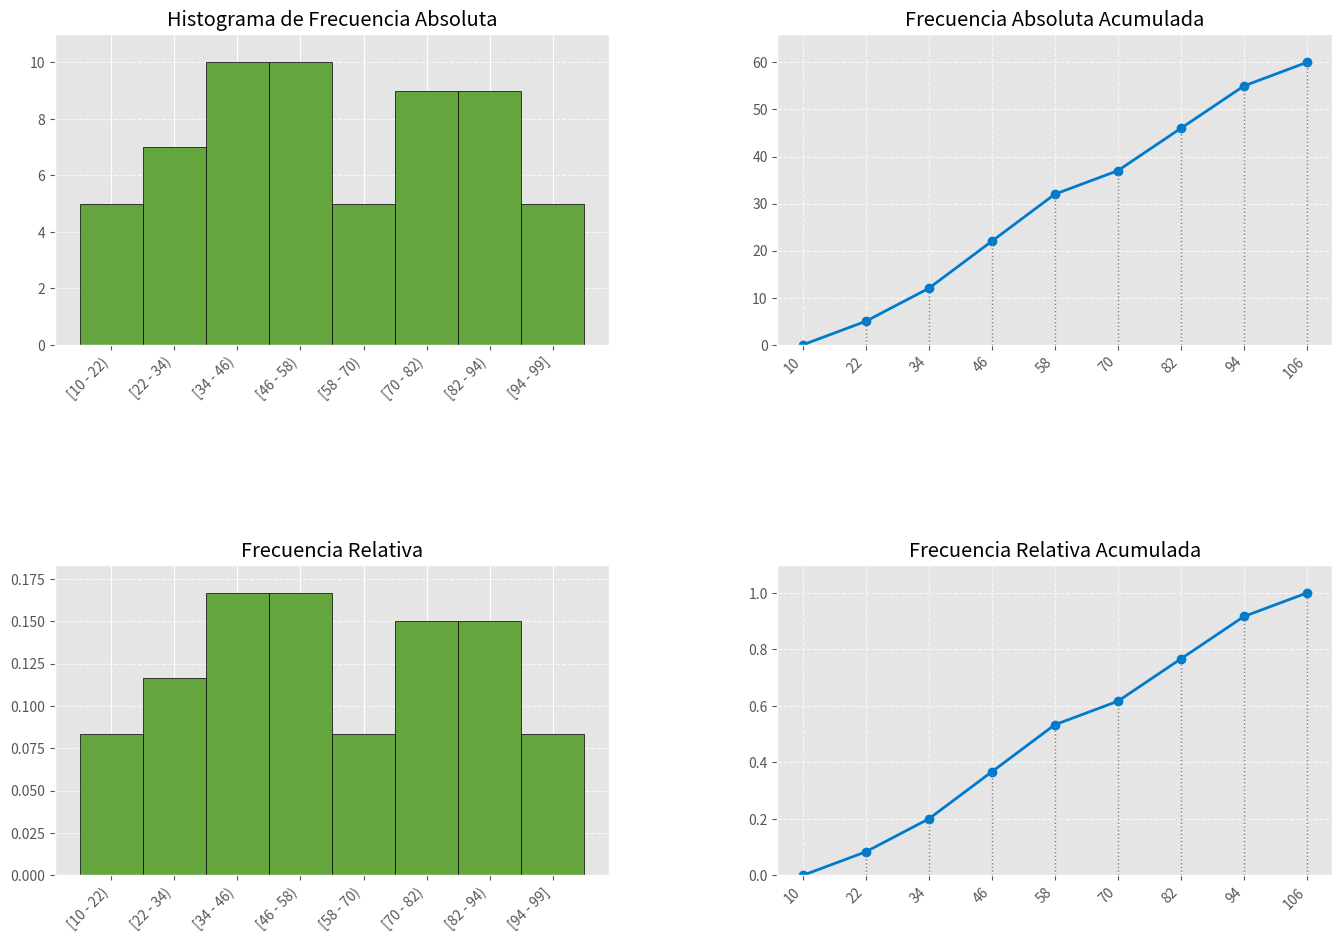
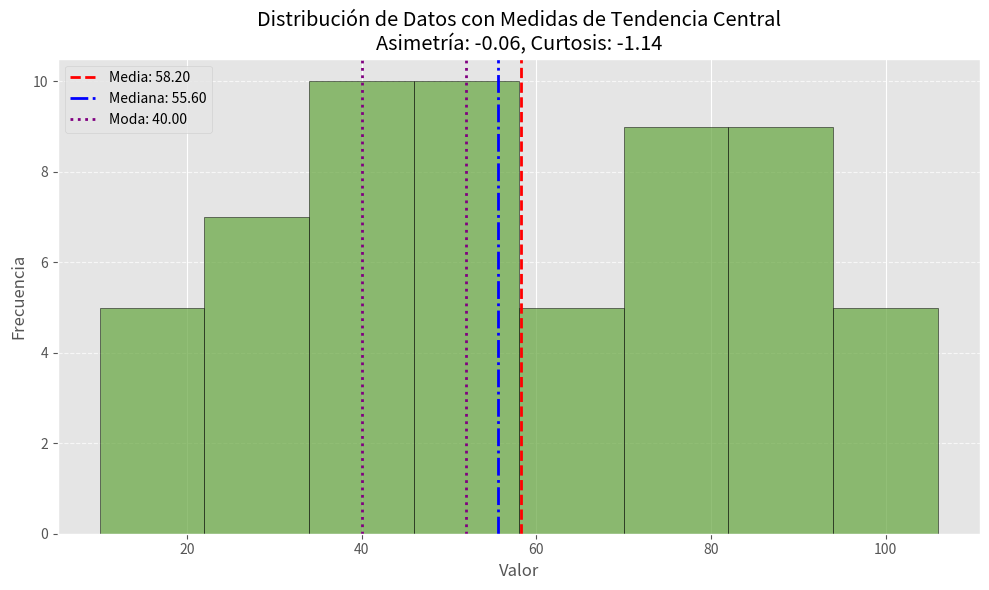
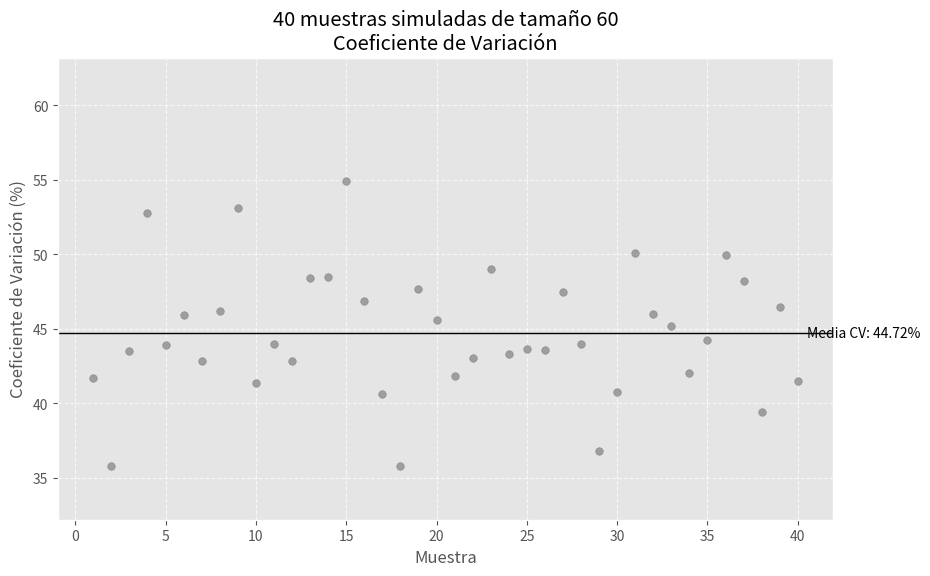
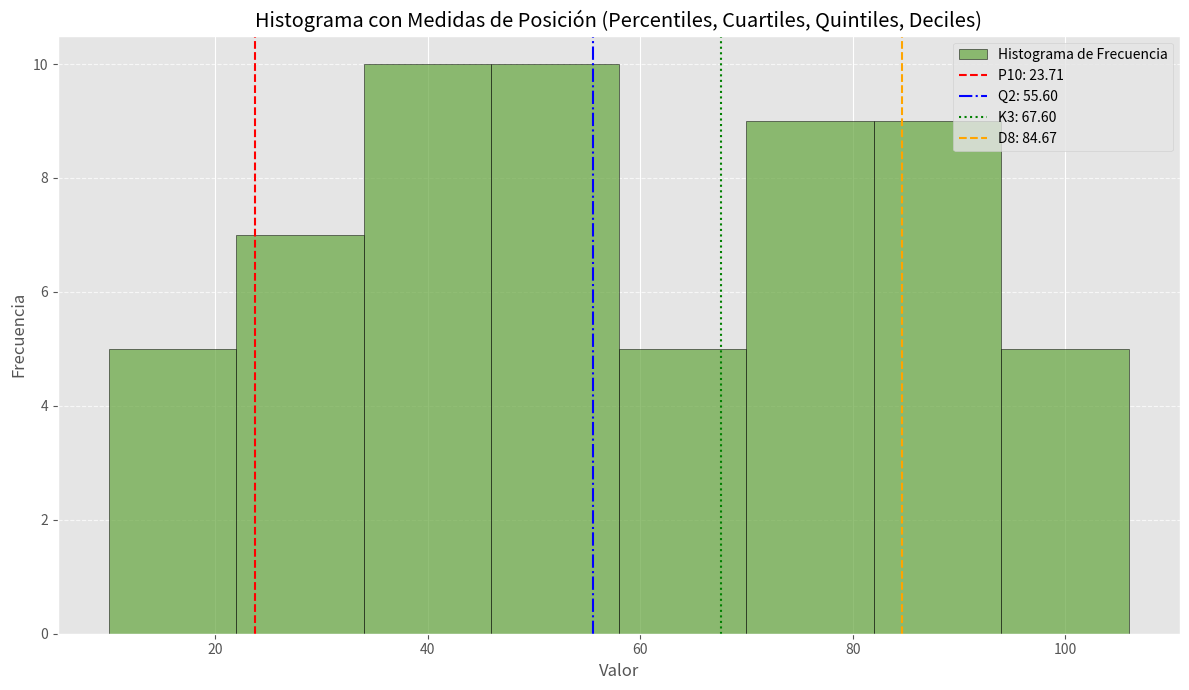
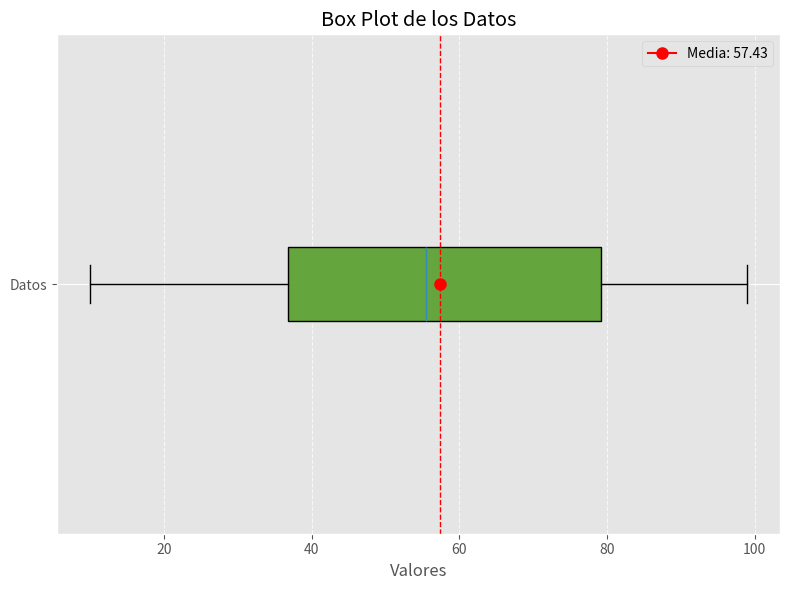

These charts were generated, in order, by the following Python code:
import numpy as np
import pandas as pd
import math
import matplotlib.pyplot as plt
from scipy.stats import skew, kurtosis

def generar_tabla_frecuencias_con_formulas_imagen(num_datos=60):
    # Generar datos diferentes y únicos entre 10 y 99, y los organiza ascendentemente
    datos = [10, 11, 13, 17, 21, 22, 23, 24, 27, 29, 32, 33, 34, 35, 36, 37, 40, 41, 42, 43, 44, 45, 46, 48,
             49, 50, 51, 52, 53, 55, 56, 57, 58, 60, 65, 66, 68, 70, 72, 74, 75, 76, 77, 78, 79, 80, 82, 83,
             86, 87, 88, 89, 90, 91, 92, 94, 96, 97, 98, 99]
    datos.sort()
    datos = np.array(datos)

    #Calcular la Amplitud Total (A)
    rango_total = datos.max() - datos.min()

    #Calcular Número de Clases (K) y lo redondea hacia arriba
    k_float = math.sqrt(num_datos)
    k = math.ceil(k_float)

    print(f"\nDatos generados: {datos[:60]}")
    print(f"Valor Mínimo: {datos.min()}")
    print(f"Valor Máximo: {datos.max()}")
    print(f"Amplitud Total (A): {rango_total}")
    print(f"Numero de clases (K): {k_float:.2f}, rendondeado hacia arriba {k} clases")

    #Calcular Amplitud del Intervalo (H) y redondear hacia arriba
    amplitud_intervalo = rango_total / k
    amplitud_intervalo = np.ceil(amplitud_intervalo)

    print(f"Amplitud del Intervalo (H): {amplitud_intervalo}")

    # Límites de los intervalos
    limites_inferiores = [datos.min()]
    for i in range(1, k):
        limites_inferiores.append(limites_inferiores[-1] + amplitud_intervalo)

    limites_superiores = [limite + amplitud_intervalo for limite in limites_inferiores]

    if limites_superiores[-1] < datos.max():
        limites_superiores[-1] = datos.max() + 0.001

    rangos_variables = []
    for i in range(k):
        if i == k - 1:
            rango_str = f"[{int(limites_inferiores[i])} - {int(datos.max())}]"
        else:
            rango_str = f"[{int(limites_inferiores[i])} - {int(limites_superiores[i])})"
        rangos_variables.append(rango_str)


    # Frecuencia Absoluta
    frecuencia_absoluta = []
    for i in range(k):
        if i == k - 1:
            count = np.sum((datos >= limites_inferiores[i]) & (datos <= datos.max()))
        else:
            count = np.sum((datos >= limites_inferiores[i]) & (datos < limites_superiores[i]))
        frecuencia_absoluta.append(count)

    # Frecuencia Absoluta Acumulada
    frecuencia_absoluta_acumulada = np.cumsum(frecuencia_absoluta).tolist()

    # Frecuencia Relativa
    frecuencia_relativa = [fa / num_datos for fa in frecuencia_absoluta]

    # Frecuencia Relativa Acumulada
    frecuencia_relativa_acumulada = np.cumsum(frecuencia_relativa).tolist()

    puntos_medios_clase = [(limites_inferiores[i] + limites_superiores[i]) / 2 for i in range(k)]

    tabla_frecuencias = pd.DataFrame({
        'Rango': rangos_variables,
        'fi': frecuencia_absoluta,
        'Fi': frecuencia_absoluta_acumulada,
        'hi': [f'{x:.4f}' for x in frecuencia_relativa],
        'Hi': [f'{x:.4f}' for x in frecuencia_relativa_acumulada]
    })

    # Generar graficos
    plt.style.use('ggplot')
    plt.figure(figsize=(16, 12))
    bar_color = '#64A53D'
    line_color = '#007ACC'

    #Frecuencia Absoluta
    ax1 = plt.subplot(2, 2, 1)
    ax1.bar(x=rangos_variables, height=frecuencia_absoluta, width=1.0, edgecolor='black', color=bar_color, align='center')
    ax1.set_title('Histograma de Frecuencia Absoluta')
    ax1.set_xticks(range(len(rangos_variables)))
    ax1.set_xticklabels(rangos_variables, rotation=45, ha='right')
    ax1.grid(axis='y', linestyle='--', alpha=0.7)
    ax1.set_ylim(0, max(frecuencia_absoluta) * 1.1)

    #Frecuencia Absoluta Acumulada
    ax2 = plt.subplot(2, 2, 2)
    ix = [limites_inferiores[0]] + [ls for ls in limites_superiores]
    iy = [0] + frecuencia_absoluta_acumulada

    ax2.plot(ix, iy, marker='o', linestyle='-', color=line_color, linewidth=2)
    ax2.set_title('Frecuencia Absoluta Acumulada')
    ax2.set_xticks(ix)
    ax2.set_xticklabels([f'{int(b)}' for b in ix], rotation=45, ha='right')
    ax2.grid(True, linestyle='--', alpha=0.7)
    ax2.set_ylim(0, num_datos * 1.1)

    for i in range(len(ix)):
        ax2.vlines(x=ix[i], ymin=0, ymax=iy[i], color='gray', linestyle=':', linewidth=1)

    #Frecuencia Relativa
    ax3 = plt.subplot(2, 2, 3)
    ax3.bar(x=rangos_variables, height=frecuencia_relativa, width=1.0, edgecolor='black', color=bar_color, align='center')
    ax3.set_title('Frecuencia Relativa')
    ax3.set_xticks(range(len(rangos_variables)))
    ax3.set_xticklabels(rangos_variables, rotation=45, ha='right')
    ax3.grid(axis='y', linestyle='--', alpha=0.7)
    ax3.set_ylim(0, max(frecuencia_relativa) * 1.1)

    #Frecuencia Relativa Acumulada
    ax4 = plt.subplot(2, 2, 4)
    irx = [limites_inferiores[0]] + [ls for ls in limites_superiores]
    iry = [0] + frecuencia_relativa_acumulada

    ax4.plot(irx, iry, marker='o', linestyle='-', color=line_color, linewidth=2)
    ax4.set_title('Frecuencia Relativa Acumulada')
    ax4.set_xticks(irx)
    ax4.set_xticklabels([f'{int(b)}' for b in irx], rotation=45, ha='right')
    ax4.grid(True, linestyle='--', alpha=0.7)
    ax4.set_ylim(0, 1.1)

    for i in range(len(irx)):
        ax4.vlines(x=irx[i], ymin=0, ymax=iry[i], color='gray', linestyle=':', linewidth=1)

    plt.tight_layout(pad=10.0)
    plt.show()

    # Media para datos agrupados
    sum_ci_ni = sum(np.array(puntos_medios_clase) * np.array(frecuencia_absoluta))
    media_agrupada = (1 / num_datos) * sum_ci_ni
    print(f"Media para datos agrupados: {media_agrupada:.2f}")

    # Mediana para datos agrupados
    n_div_2 = num_datos / 2
    clase_mediana_idx = -1
    for i, Fa in enumerate(frecuencia_absoluta_acumulada):
        if Fa >= n_div_2:
            clase_mediana_idx = i
            break

    if clase_mediana_idx != -1:
        Lme = limites_inferiores[clase_mediana_idx]
        A = amplitud_intervalo
        f_mediana = frecuencia_absoluta[clase_mediana_idx]
        Fa_anterior = frecuencia_absoluta_acumulada[clase_mediana_idx - 1] if clase_mediana_idx > 0 else 0

        if f_mediana != 0:
            mediana_agrupada = Lme + A * ((n_div_2 - Fa_anterior) / f_mediana)
            print(f"Mediana para datos agrupados: {mediana_agrupada:.2f}")
        else:
            print("No se pudo calcular la mediana agrupada (frecuencia absoluta de la clase de la mediana es cero).")
            mediana_agrupada = np.nan
    else:
        print("No se encontró la clase de la mediana.")
        mediana_agrupada = np.nan

    # Moda para datos agrupados
    max_freq = 0
    moda_clases = []
    for freq in frecuencia_absoluta:
        if freq > max_freq:
            max_freq = freq
    for i, freq in enumerate(frecuencia_absoluta):
        if freq == max_freq:
            moda_clases.append(puntos_medios_clase[i])
            
    if len(moda_clases) == 1:
        moda_agrupada = moda_clases[0]
        print(f"Moda para datos agrupados: {moda_agrupada:.2f}")
    elif len(moda_clases) > 1:
        moda_agrupada = moda_clases
        print(f"Datos bimodales o multimodales. Modas: {[f'{m:.2f}' for m in moda_clases]}")
    else:
        moda_agrupada = np.nan
        print("No se encontró una moda (todos los valores tienen la misma frecuencia o no hay datos).")

    # Calcular asimetría y curtosis de los datos originales
    coef_asimetria = skew(datos)
    coef_kurtosis = kurtosis(datos)

    print(f"\nCoeficiente de Asimetría (Skewness): {coef_asimetria:.4f}")
    print(f"Coeficiente de Curtosis (Kurtosis): {coef_kurtosis:.4f}")

    #Gráfico para Medidas de Tendencia Central y Análisis de Distribucion
    plt.figure(figsize=(10, 6))
    ax = plt.gca()

    bins_edges = np.array(limites_inferiores + [limites_superiores[-1]])
    ax.hist(datos, bins=bins_edges, edgecolor='black', alpha=0.7, color=bar_color)
    
    if not np.isnan(media_agrupada):
        ax.axvline(x=media_agrupada, color='red', linestyle='--', linewidth=2, label=f'Media: {media_agrupada:.2f}')
    if not np.isnan(mediana_agrupada):
        ax.axvline(x=mediana_agrupada, color='blue', linestyle='-.', linewidth=2, label=f'Mediana: {mediana_agrupada:.2f}')
    
    if isinstance(moda_agrupada, list):
        for m in moda_agrupada:
            ax.axvline(x=m, color='purple', linestyle=':', linewidth=2, label=f'Moda: {m:.2f}' if m == moda_agrupada[0] else '')
        handles, labels = ax.get_legend_handles_labels()
        unique_labels_dict = dict()
        for h, l in zip(handles, labels):
            if "Moda:" in l and l not in unique_labels_dict:
                unique_labels_dict[l] = h
            elif "Moda:" not in l:
                unique_labels_dict[l] = h
        
        unique_handles = list(unique_labels_dict.values())
        unique_labels = list(unique_labels_dict.keys())
        ax.legend(unique_handles, unique_labels)
    elif not np.isnan(moda_agrupada):
        ax.axvline(x=moda_agrupada, color='purple', linestyle=':', linewidth=2, label=f'Moda: {moda_agrupada:.2f}')
        ax.legend()
    else:
        ax.legend()
    
    ax.set_title(f'Distribución de Datos con Medidas de Tendencia Central\nAsimetría: {coef_asimetria:.2f}, Curtosis: {coef_kurtosis:.2f}')
    ax.set_xlabel('Valor')
    ax.set_ylabel('Frecuencia')
    ax.grid(axis='y', linestyle='--', alpha=0.7)
    plt.tight_layout()
    plt.show()

    rango_calculado = np.ptp(datos)
    print(f"Rango: {rango_calculado}")

    # Varianza
    varianza_muestral_datos_originales = np.var(datos, ddof=1)
    print(f"\nVarianza (Datos Originales - Muestral): {varianza_muestral_datos_originales:.2f}")
    sum_fi_diff_sq = sum(np.array(frecuencia_absoluta) * (np.array(puntos_medios_clase) - media_agrupada)**2)
    varianza_agrupada_calculada = sum_fi_diff_sq / (num_datos - 1)
    print(f"Varianza (Datos Agrupados - Calculada): {varianza_agrupada_calculada:.2f}")


    # Desviación estándar para datos agrupados
    desviacion_estandar_muestral_datos_originales = np.std(datos, ddof=1)
    print(f"\nDesviación Estándar (Datos Originales - Muestral): {desviacion_estandar_muestral_datos_originales:.2f}")
    desviacion_estandar_agrupada_calculada = math.sqrt(varianza_agrupada_calculada)
    print(f"Desviación Estándar (Datos Agrupados - Calculada): {desviacion_estandar_agrupada_calculada:.2f}")


    # Coeficiente de Variación
    if media_agrupada != 0:
        coef_variacion_agrupado_calculado = (desviacion_estandar_agrupada_calculada / media_agrupada) * 100
        print(f"\nCoeficiente de Variación (Datos Agrupados): {coef_variacion_agrupado_calculado:.2f}%")
    else:
        print("\nCoeficiente de Variación (Datos Agrupados): No se puede calcular (media es cero)")

    if np.mean(datos) != 0:
        coef_variacion_datos_originales = (desviacion_estandar_muestral_datos_originales / np.mean(datos)) * 100
        print(f"Coeficiente de Variación (Datos Originales): {coef_variacion_datos_originales:.2f}%")
    else:
        print("Coeficiente de Variación (Datos Originales): No se puede calcular (media es cero)")


    # Grafico de coeficiente de variacion con muestras
    num_muestras = 40
    tamano_muestra_simulada = num_datos
    coefs_variacion_muestras = []

    for _ in range(num_muestras):
        muestra_simulada = np.random.choice(datos, size=tamano_muestra_simulada, replace=True)
        
        mean_sample = np.mean(muestra_simulada)
        std_sample = np.std(muestra_simulada, ddof=1)
        
        if mean_sample != 0:
            cv_sample = (std_sample / mean_sample) * 100
            coefs_variacion_muestras.append(cv_sample)
        else:
            coefs_variacion_muestras.append(np.nan)

    plt.figure(figsize=(10, 6))
    x_indices = np.arange(1, num_muestras + 1)
    
    valid_cvs = [cv for cv in coefs_variacion_muestras if not np.isnan(cv)]
    valid_indices = [idx for idx, cv in zip(x_indices, coefs_variacion_muestras) if not np.isnan(cv)]

    plt.scatter(valid_indices, valid_cvs, color='grey', alpha=0.7, s=30)
    
    mean_cv_simulated = np.nanmean(coefs_variacion_muestras)
    if not np.isnan(mean_cv_simulated):
        plt.axhline(mean_cv_simulated, color='black', linestyle='-', linewidth=1)
        plt.text(x_indices[-1] + 0.5, mean_cv_simulated, f'Media CV: {mean_cv_simulated:.2f}%', va='center', color='black', fontsize=10)

    plt.title(f'{num_muestras} muestras simuladas de tamaño {tamano_muestra_simulada}\nCoeficiente de Variación')
    plt.xlabel('Muestra')
    plt.ylabel('Coeficiente de Variación (%)')
    
    if len(valid_cvs) > 0:
        min_cv = min(valid_cvs)
        max_cv = max(valid_cvs)
        plt.ylim(min_cv * 0.9, max_cv * 1.1 + (max_cv * 0.05 if max_cv > 0 else 1))
    else:
        plt.ylim(0, 10)

    plt.grid(True, linestyle='--', alpha=0.7)
    plt.show()

    # Medidas de Posicion
    def calcular_cuantil_agrupado(k, C, total_datos, limites_inf, frec_abs, frec_abs_acum, amplitud):
        posicion = (k * total_datos) / C
        clase_cuantil_idx = -1
        for i, Fa in enumerate(frec_abs_acum):
            if Fa >= posicion:
                clase_cuantil_idx = i
                break
        
        if clase_cuantil_idx != -1:
            L = limites_inf[clase_cuantil_idx]
            f = frec_abs[clase_cuantil_idx]
            Fa_ant = frec_abs_acum[clase_cuantil_idx - 1] if clase_cuantil_idx > 0 else 0
            
            if f != 0:
                cuantil_valor = L + ((posicion - Fa_ant) / f) * amplitud
                return cuantil_valor
            else:
                return np.nan
        else:
            return np.nan

    # P10
    p10 = calcular_cuantil_agrupado(10, 100, num_datos, limites_inferiores, frecuencia_absoluta, frecuencia_absoluta_acumulada, amplitud_intervalo)
    print(f"\nDécimo Percentil (P10): {p10:.2f}" if not np.isnan(p10) else "\nDécimo Percentil (P10): No se pudo calcular")
    # Q2
    q2 = calcular_cuantil_agrupado(2, 4, num_datos, limites_inferiores, frecuencia_absoluta, frecuencia_absoluta_acumulada, amplitud_intervalo)
    print(f"Segundo Cuartil (Q2): {q2:.2f}" if not np.isnan(q2) else "Segundo Cuartil (Q2): No se pudo calcular")
    # K3
    k3 = calcular_cuantil_agrupado(3, 5, num_datos, limites_inferiores, frecuencia_absoluta, frecuencia_absoluta_acumulada, amplitud_intervalo)
    print(f"Tercer Quintil (K3): {k3:.2f}" if not np.isnan(k3) else "Tercer Quintil (K3): No se pudo calcular")
    # D8
    d8 = calcular_cuantil_agrupado(8, 10, num_datos, limites_inferiores, frecuencia_absoluta, frecuencia_absoluta_acumulada, amplitud_intervalo)
    print(f"Octavo Decil (D8): {d8:.2f}" if not np.isnan(d8) else "Octavo Decil (D8): No se pudo calcular")

    # Grafica de posiciones
    plt.figure(figsize=(12, 7))
    ax = plt.gca()
    bins_edges = np.array(limites_inferiores + [limites_superiores[-1]])
    ax.hist(datos, bins=bins_edges, edgecolor='black', alpha=0.7, color=bar_color, label='Histograma de Frecuencia')

    # Marcar los cuantiles
    if not np.isnan(p10):
        ax.axvline(x=p10, color='red', linestyle='--', linewidth=1.5, label=f'P10: {p10:.2f}')
    if not np.isnan(q2):
        ax.axvline(x=q2, color='blue', linestyle='-.', linewidth=1.5, label=f'Q2: {q2:.2f}')
    if not np.isnan(k3):
        ax.axvline(x=k3, color='green', linestyle=':', linewidth=1.5, label=f'K3: {k3:.2f}')
    if not np.isnan(d8):
        ax.axvline(x=d8, color='orange', linestyle='--', linewidth=1.5, label=f'D8: {d8:.2f}')
    ax.set_title('Histograma con Medidas de Posición (Percentiles, Cuartiles, Quintiles, Deciles)')
    ax.set_xlabel('Valor')
    ax.set_ylabel('Frecuencia')
    ax.grid(axis='y', linestyle='--', alpha=0.7)
    ax.legend()
    plt.tight_layout()
    plt.show()

    # Box Plot
    # Q1, Q3, mediana y media para el box plot
    q1_boxplot = np.percentile(datos, 25)
    q3_boxplot = np.percentile(datos, 75)
    median_boxplot = np.percentile(datos, 50)
    mean_boxplot = np.mean(datos)

    print(f"\nQ1 (Box Plot): {q1_boxplot:.2f}")
    print(f"Q3 (Box Plot): {q3_boxplot:.2f}")
    print(f"Mediana (Box Plot): {median_boxplot:.2f}")
    print(f"Media (Box Plot): {mean_boxplot:.2f}")

    plt.figure(figsize=(8, 6))
    plt.boxplot(datos, vert=False, patch_artist=True, boxprops=dict(facecolor=bar_color))
    
    plt.plot(mean_boxplot, 1, marker='o', markersize=8, color='red', label=f'Media: {mean_boxplot:.2f}')
    plt.axvline(x=mean_boxplot, color='red', linestyle='--', linewidth=1, label='_nolegend_') 
    plt.title('Box Plot de los Datos')
    plt.xlabel('Valores')
    plt.yticks([1], ['Datos'])
    plt.grid(axis='x', linestyle='--', alpha=0.7)
    plt.legend()
    plt.tight_layout()
    plt.show()

    return tabla_frecuencias

# Generar y mostrar la tabla de frecuencias y los gráficos
tabla = generar_tabla_frecuencias_con_formulas_imagen(num_datos=60)
print("\nTabla de Frecuencias:")
print(tabla)